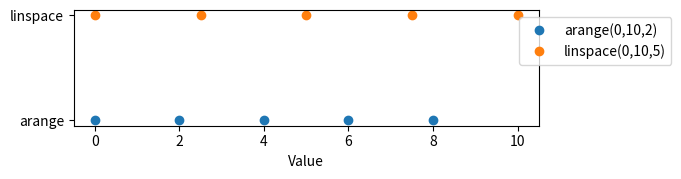

Write Python code to recreate this figure. (Note: this script raises an exception after producing the figure.)
import numpy as np

g = 9.8
y0, v0 = 0.0, 15.0

t_arr = np.linspace(0, 3, 10)   # 10 נקודות בין 0 ל-3, כולל שתי הקצוות
y_arr = np.zeros(t_arr.size)    # מכל ריק לתוצאה

y_arr = y0 + v0 * t_arr - 0.5 * g * t_arr**2
print(t_arr)
print(y_arr)

a = np.array([1, 2, 3])          # integers
b = np.array([0.5, 1.0, 2.25])   # floats
c = np.array([1, 2, 3])          # integers again
c[0] = 2.7                       # a float stored in an integer array
print(a)
print(b)
print(c)

a = np.arange(0, 10, 2)     # 10 is not included
b = np.linspace(0, 10, 5)    # 10 is included
print(a)
print(b)

import matplotlib.pyplot as plt

fig, ax = plt.subplots(figsize=(6, 1.5))
ax.plot(a, np.zeros_like(a), 'o', label="arange(0,10,2)")
ax.plot(b, np.ones_like(b), 'o', label="linspace(0,10,5)")
ax.set_yticks([0, 1])
ax.set_yticklabels(["arange", "linspace"])
ax.set_xlabel("Value")
ax.legend(loc="upper right", bbox_to_anchor=(1.3, 1))
plt.show()

import json
from jupyterquiz import display_quiz

example = \
'''
[
    {
        "question": "כמה מספרים תדפיס שורת ההדפסה הראשונה?",
        "type": "multiple_choice",
        "answers": [
            {
                "answer": "5",
                "correct": true,
                "feedback": "נכון: 0, 2, 4, 6 ו-8. הקצה העליון, 10, לא נכלל."
            },
            {
                "answer": "6",
                "correct": false,
                "feedback": "לא: arange לא כולל את הקצה העליון."
            },
            {
                "answer": "4",
                "correct": false,
                "feedback": "לא: יש חמישה איברים, מ-0 עד 8 בקפיצות של 2."
            },
            {
                "answer": "10",
                "correct": false,
                "feedback": "לא: הפרמטר השלישי הוא גודל הקפיצה, לא מספר האיברים."
            }
        ]
    },
    {
        "question": "מה המספר האחרון ששורת ההדפסה השנייה מדפיסה?",
        "type": "multiple_choice",
        "answers": [
            {
                "answer": "10",
                "correct": true,
                "feedback": "נכון: linspace כולל את שני הקצוות, ולכן הנקודה האחרונה היא 10 בדיוק. היא מודפסת עם נקודה, כי זה מערך של מספרים עשרוניים."
            },
            {
                "answer": "8",
                "correct": false,
                "feedback": "לא: 8 הוא האיבר האחרון של arange; linspace כולל את הקצה העליון."
            },
            {
                "answer": "7.5",
                "correct": false,
                "feedback": "לא: 7.5 הוא האיבר הלפני אחרון; גם הקצה 10 נכלל."
            },
            {
                "answer": "12.5",
                "correct": false,
                "feedback": "לא: linspace לא יוצא מהתחום שבין 0 ל-10."
            }
        ]
    },
    {
        "question": "כמה נקודות עשרוניות מופיעות בשורת ההדפסה השלישית?",
        "type": "multiple_choice",
        "answers": [
            {
                "answer": "3",
                "correct": true,
                "feedback": "נכון: החילוק ב-2 נותן מערך של מספרים עשרוניים, וכל אחד מהם מודפס עם נקודה, גם 1."
            },
            {
                "answer": "2",
                "correct": false,
                "feedback": "לא: גם 1 מודפס עם נקודה, כי כל המערך עשרוני."
            },
            {
                "answer": "0",
                "correct": false,
                "feedback": "לא: חילוק עם קו נטוי אחד תמיד נותן מספרים עשרוניים."
            },
            {
                "answer": "1",
                "correct": false,
                "feedback": "לא: כל שלושת האיברים עשרוניים, ולכל אחד יש נקודה."
            }
        ]
    }
]
'''
myquiz = json.loads(example)
display_quiz(myquiz)

# t_a = ...   # with arange
# t_b = ...   # with linspace
# print(t_a)
# print(t_b)
